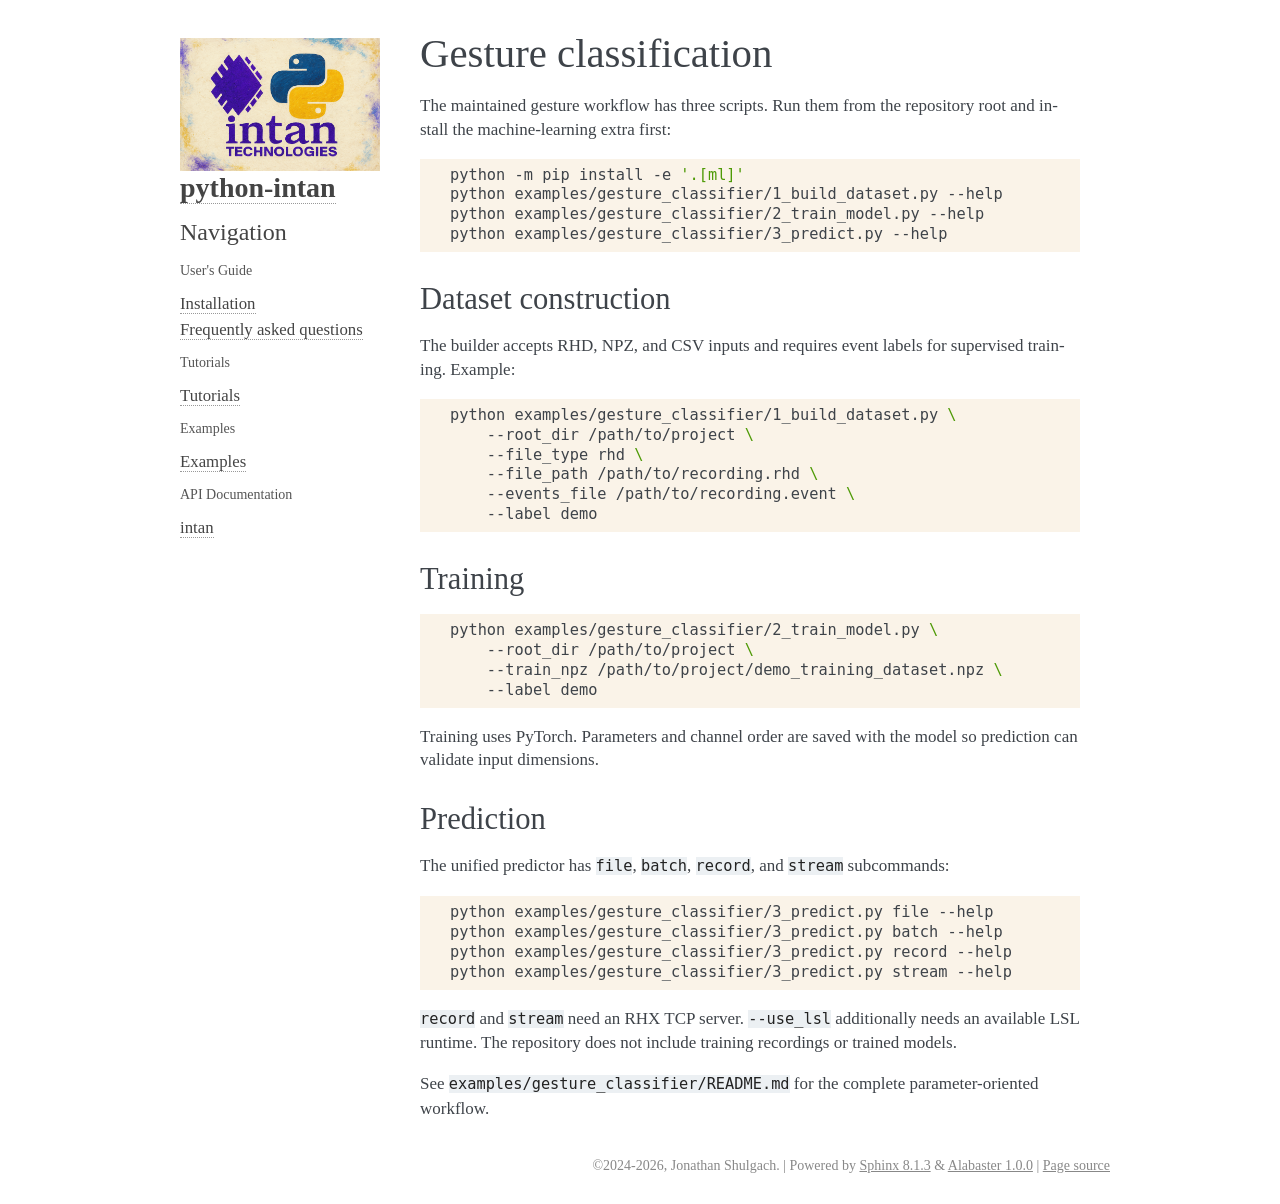

repository: Neuro-Mechatronics-Interfaces/python-intan · page: examples/gesture_classification.html · generator: sphinx

Gesture classification
======================

The maintained gesture workflow has three scripts. Run them from the repository root and install the machine-learning extra first:

.. code-block:: bash

   python -m pip install -e '.[ml]'
   python examples/gesture_classifier/1_build_dataset.py --help
   python examples/gesture_classifier/2_train_model.py --help
   python examples/gesture_classifier/3_predict.py --help

Dataset construction
--------------------

The builder accepts RHD, NPZ, and CSV inputs and requires event labels for supervised training. Example:

.. code-block:: bash

   python examples/gesture_classifier/1_build_dataset.py \
       --root_dir /path/to/project \
       --file_type rhd \
       --file_path /path/to/recording.rhd \
       --events_file /path/to/recording.event \
       --label demo

Training
--------

.. code-block:: bash

   python examples/gesture_classifier/2_train_model.py \
       --root_dir /path/to/project \
       --train_npz /path/to/project/demo_training_dataset.npz \
       --label demo

Training uses PyTorch. Parameters and channel order are saved with the model so prediction can validate input dimensions.

Prediction
----------

The unified predictor has ``file``, ``batch``, ``record``, and ``stream`` subcommands:

.. code-block:: bash

   python examples/gesture_classifier/3_predict.py file --help
   python examples/gesture_classifier/3_predict.py batch --help
   python examples/gesture_classifier/3_predict.py record --help
   python examples/gesture_classifier/3_predict.py stream --help

``record`` and ``stream`` need an RHX TCP server. ``--use_lsl`` additionally needs an available LSL runtime. The repository does not include training recordings or trained models.

See ``examples/gesture_classifier/README.md`` for the complete parameter-oriented workflow.
